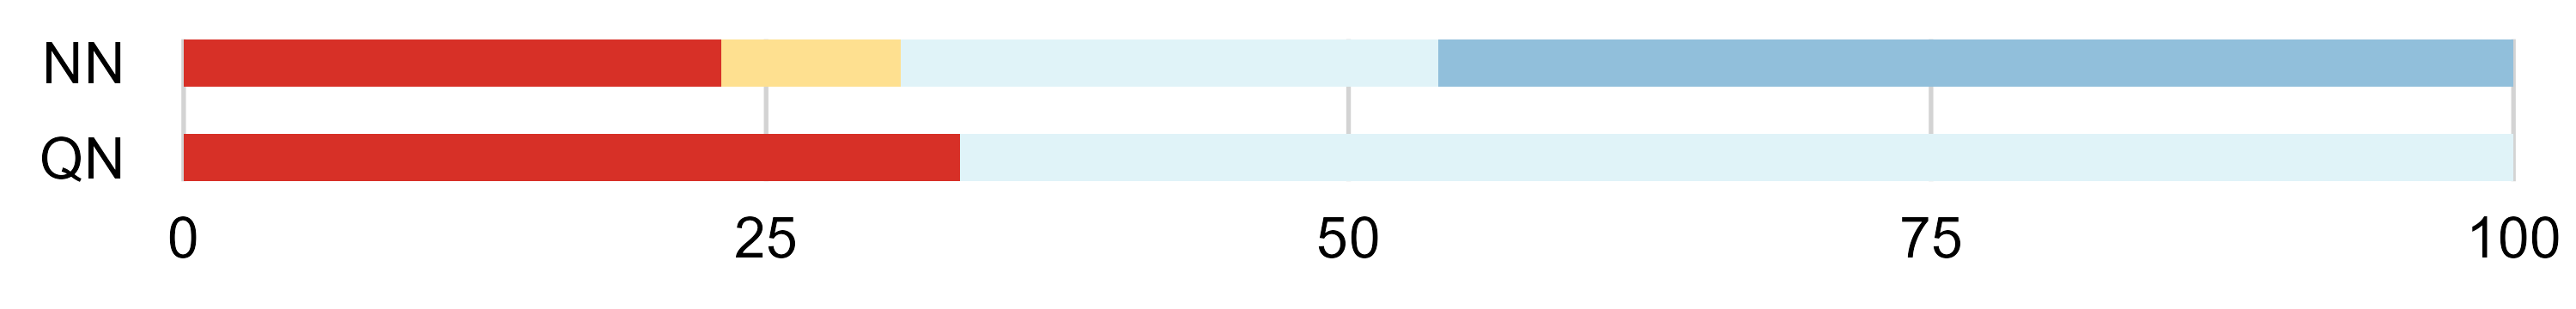

Source data for this figure (header and first rows):
acid_alc, acid, alc, king_cond, group_count, total_count, percentage, position1_groups, position2_groups
NN, N, N, Bacillati, 3, 13, 23.08, amide, amide
NN, N, N, Fungi, 1, 13, 7.692, amide, amide
NN, N, N, Metazoa, 3, 13, 23.08, amide, amide
NN, N, N, Viridiplantae, 6, 13, 46.15, amide, amide
QN, Q, N, Bacillati, 1, 3, 33.33, amide, amide
QN, Q, N, Metazoa, 2, 3, 66.67, amide, amide
